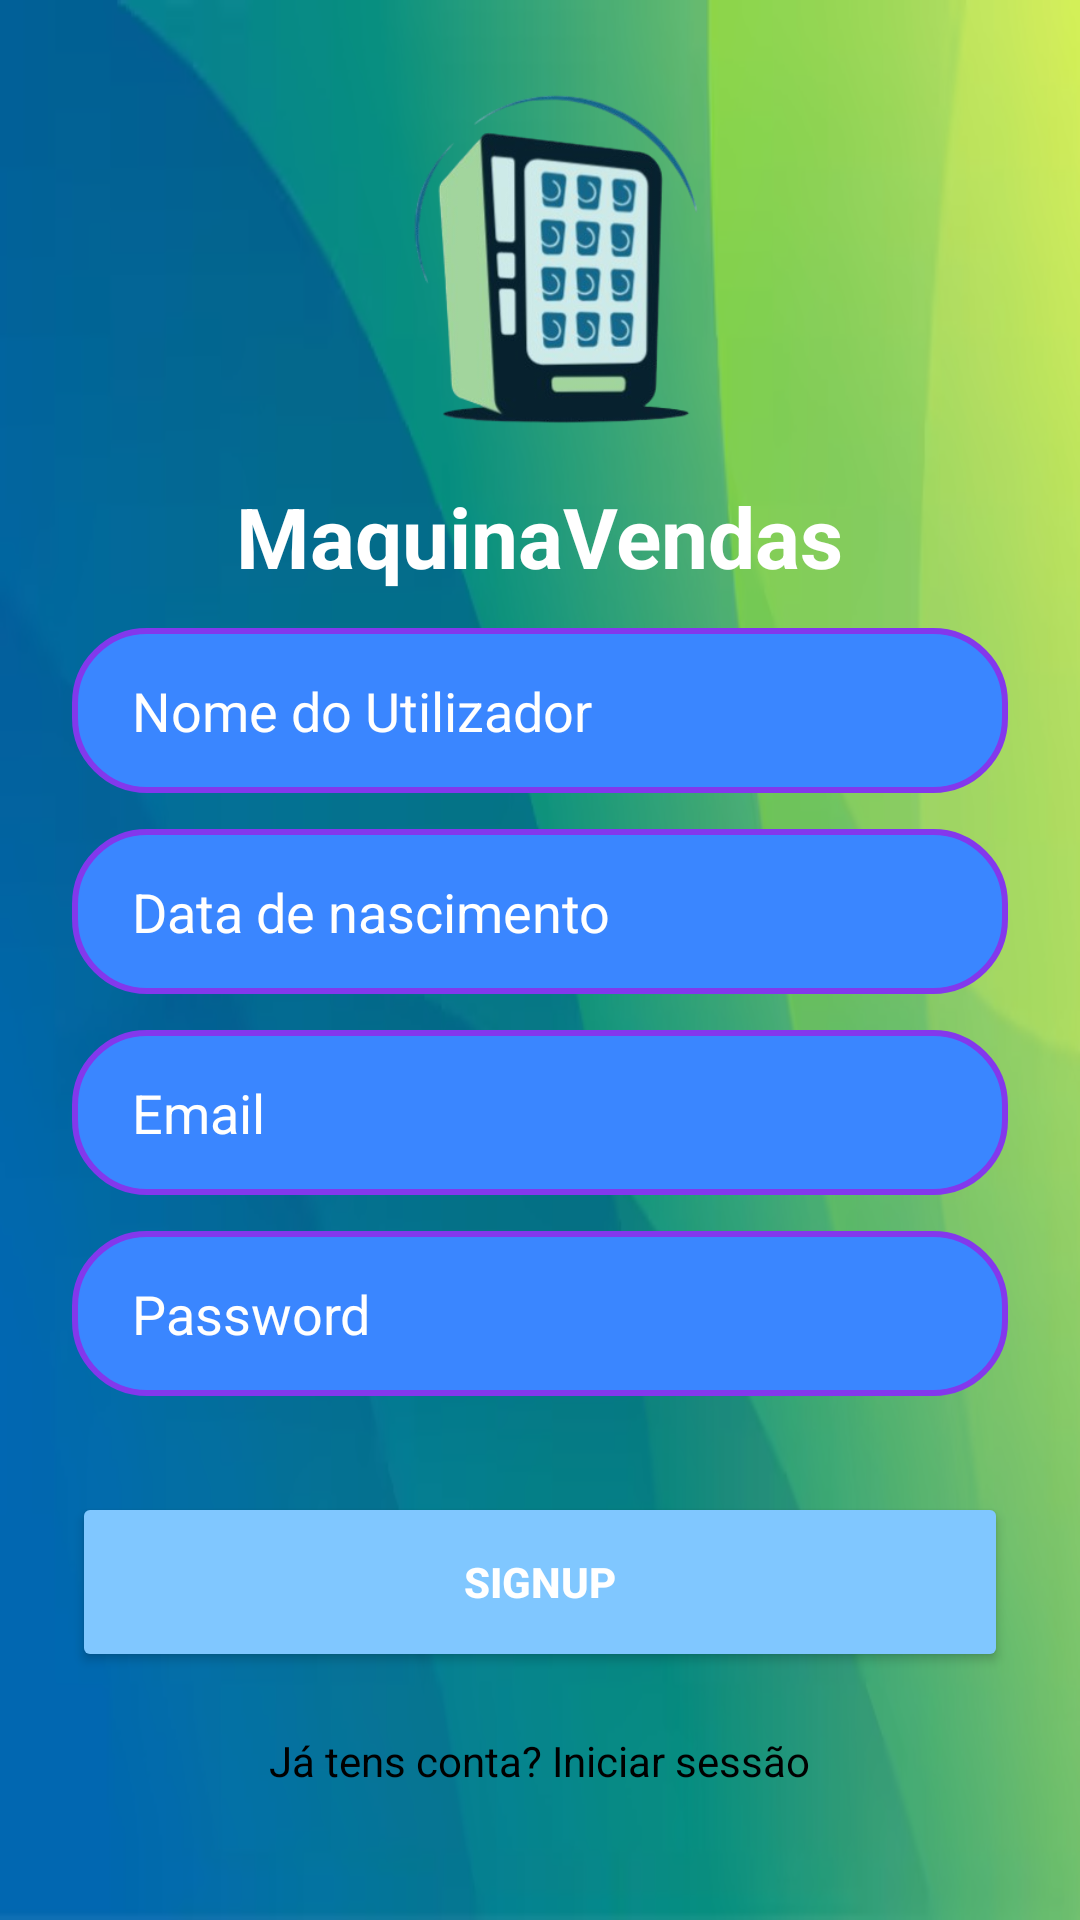

Produce the Android XML layout that renders to this screen, including the resource entries it uses.
<!-- AndroidManifest.xml: application theme Theme.Maquina_Vendas_mariojunior_gerry -->
<!-- res/layout/activity_signup.xml -->
<?xml version="1.0" encoding="utf-8"?>
<androidx.constraintlayout.widget.ConstraintLayout xmlns:android="http://schemas.android.com/apk/res/android"
    xmlns:app="http://schemas.android.com/apk/res-auto"
    xmlns:tools="http://schemas.android.com/tools"
    android:id="@+id/main"
    android:layout_width="match_parent"
    android:layout_height="match_parent"
    tools:context=".SignupActivity"
    android:background="@drawable/bg_maqvendas_resized">

    <LinearLayout
        android:layout_width="match_parent"
        android:layout_height="match_parent"
        android:orientation="vertical"
        app:layout_constraintBottom_toBottomOf="parent"
        app:layout_constraintEnd_toEndOf="parent"
        app:layout_constraintStart_toStartOf="parent"
        app:layout_constraintTop_toTopOf="parent"
        android:background="@drawable/bg_maqvendas2"
        android:padding="24dp">

        <ImageView
            android:id="@+id/imageView"
            android:layout_width="120dp"
            android:layout_height="120dp"
            android:layout_gravity="center"
            app:srcCompat="@drawable/logo_maqvendas" />

        <TextView
            android:id="@+id/textView1"
            android:layout_width="wrap_content"
            android:layout_height="wrap_content"
            android:layout_marginTop="16dp"
            android:text="@string/title"
            android:textColor="@color/white"
            android:textSize="28sp"
            android:textStyle="bold"
            android:layout_gravity="center"/>

        <EditText
            android:id="@+id/editTextName"
            android:layout_width="match_parent"
            android:layout_height="55dp"
            android:layout_marginTop="12dp"
            android:paddingStart="20dp"
            android:hint="@string/nome_utilizador"
            android:textColor="@color/white"
            android:textColorHint="@color/white"
            android:ems="10"
            android:inputType="textEmailAddress"
            android:background="@drawable/bg_email_password"/>

        <EditText
            android:id="@+id/editTextDate"
            android:layout_width="match_parent"
            android:layout_height="55dp"
            android:layout_marginTop="12dp"
            android:paddingStart="20dp"
            android:hint="@string/dataNascimento"
            android:textColor="@color/white"
            android:textColorHint="@color/white"
            android:ems="10"
            android:inputType="datetime"
            android:background="@drawable/bg_email_password" />

        <EditText
            android:id="@+id/editTextTextEmailAddress"
            android:layout_width="match_parent"
            android:layout_height="55dp"
            android:layout_marginTop="12dp"
            android:paddingStart="20dp"
            android:hint="@string/email"
            android:textColor="@color/white"
            android:textColorHint="@color/white"
            android:ems="10"
            android:inputType="textEmailAddress"
            android:background="@drawable/bg_email_password"/>

        <EditText
            android:id="@+id/editTextTextPassword"
            android:layout_width="match_parent"
            android:layout_height="55dp"
            android:layout_marginTop="12dp"
            android:paddingStart="20dp"
            android:hint="@string/password"
            android:textColor="@color/white"
            android:textColorHint="@color/white"
            android:ems="10"
            android:inputType="textPassword"
            android:background="@drawable/bg_email_password"/>

        <Button
            android:id="@+id/buttonSignup"
            android:layout_width="match_parent"
            android:layout_height="60dp"
            android:layout_marginTop="32dp"
            android:textStyle="bold"
            android:textColor="@color/white"
            android:backgroundTint="@color/primary_blue"
            android:text="@string/signup"
            app:backgroundTint="@null"/>

        <TextView
            android:id="@+id/textJaTenho"
            android:layout_width="wrap_content"
            android:layout_height="wrap_content"
            android:layout_marginTop="20dp"
            android:layout_gravity="center"
            android:text="@string/ja_tens"
            android:textColor="@color/black"/>
    </LinearLayout>

</androidx.constraintlayout.widget.ConstraintLayout>
<!-- resources referenced by this layout -->
<resources>
  <color name="black">#FF000000</color>
  <color name="primary_blue">#80C7FF</color>
  <color name="white">#FFFFFFFF</color>
  <!-- drawable bg_email_password (drawable) -->
  <?xml version="1.0" encoding="utf-8"?>
  <shape xmlns:android="http://schemas.android.com/apk/res/android">
      <solid android:color="#3a86ff"/>
  
      <stroke
          android:width="2dp"
          android:color="#8338ec"
          />
  
      <corners android:radius="24dp"/>
  </shape>
  <!-- drawable bg_maqvendas2: png bitmap (drawable, 531199 bytes) -->
  <!-- drawable logo_maqvendas: png bitmap (drawable, 82253 bytes) -->
  <string name="dataNascimento">Data de nascimento</string>
  <string name="email">Email</string>
  <string name="ja_tens">Já tens conta? Iniciar sessão</string>
  <string name="nome_utilizador">Nome do Utilizador</string>
  <string name="password">Password</string>
  <string name="signup">SignUp</string>
  <string name="title">MaquinaVendas</string>
  <style name="Theme.Maquina_Vendas_mariojunior_gerry" parent="Base.Theme.Maquina_Vendas_mariojunior_gerry" />
  <style name="Base.Theme.Maquina_Vendas_mariojunior_gerry" parent="Theme.Material3.DayNight.NoActionBar">
          
          
      </style>
</resources>
